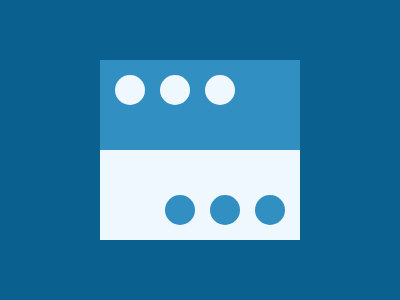

Write the HTML and CSS that draws this image.

<p>
<style>
*{
  background:#0A6190;
  +*{
    background:linear-gradient(to bottom,#328FC1 50%,#EFF8FE 50%);
    margin:60 100;
  }
}
  p{
    position:fixed;
    padding:15;
    background:#EFF8FE;
    border-radius:50%;
    margin:15;
    color:328FC1;
    box-shadow:45px 0#EFF8FE,90px 0#EFF8FE,50px 120px,95px 120px,140px 120px
  }
</style>
